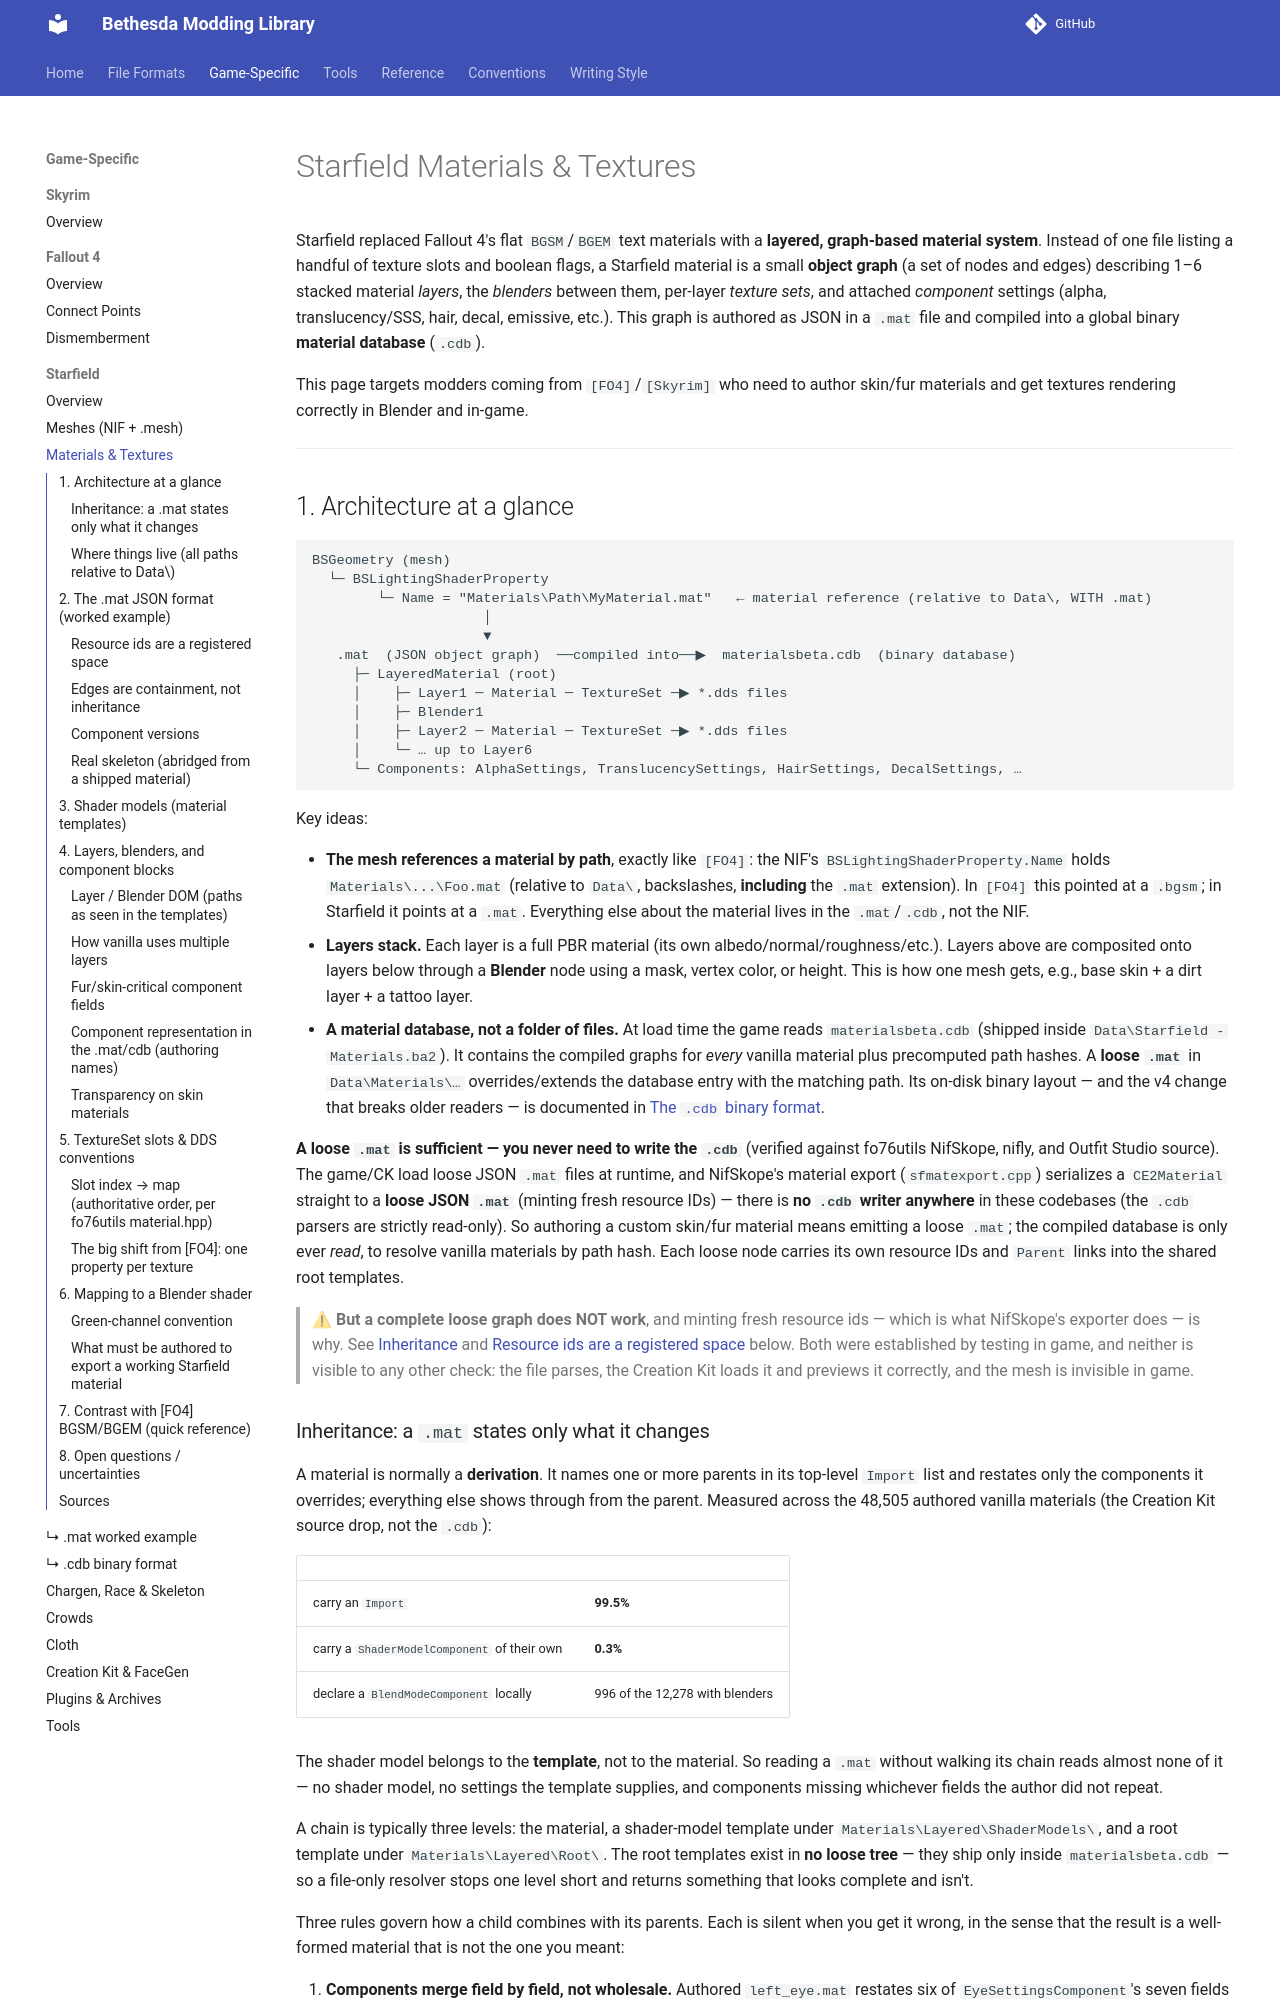

repository: BadDogSkyrim/BethesdaLibrary · page: game-specific/starfield/materials/index.html · generator: mkdocs

# Starfield Materials & Textures

Starfield replaced Fallout 4's flat `BGSM`/`BGEM` text materials with a **layered, graph-based
material system**. Instead of one file listing a handful of texture slots and boolean flags, a
Starfield material is a small **object graph** (a set of nodes and edges) describing 1–6 stacked
material *layers*, the *blenders* between them, per-layer *texture sets*, and attached *component*
settings (alpha, translucency/SSS, hair, decal, emissive, etc.). This graph is authored as JSON in
a `.mat` file and compiled into a global binary **material database** (`.cdb`).

This page targets modders coming from `[FO4]`/`[Skyrim]` who need to author skin/fur materials and
get textures rendering correctly in Blender and in-game.

---

## 1. Architecture at a glance

```
BSGeometry (mesh)
  └─ BSLightingShaderProperty
        └─ Name = "Materials\Path\MyMaterial.mat"   ← material reference (relative to Data\, WITH .mat)
                     │
                     ▼
   .mat  (JSON object graph)  ──compiled into──▶  materialsbeta.cdb  (binary database)
     ├─ LayeredMaterial (root)
     │    ├─ Layer1 ─ Material ─ TextureSet ─▶ *.dds files
     │    ├─ Blender1
     │    ├─ Layer2 ─ Material ─ TextureSet ─▶ *.dds files
     │    └─ … up to Layer6
     └─ Components: AlphaSettings, TranslucencySettings, HairSettings, DecalSettings, …
```

Key ideas:

- **The mesh references a material by path**, exactly like `[FO4]`: the NIF's
  `BSLightingShaderProperty.Name` holds `Materials\...\Foo.mat` (relative to `Data\`, backslashes,
  **including** the `.mat` extension). In `[FO4]` this pointed at a `.bgsm`; in Starfield it points
  at a `.mat`. Everything else about the material lives in the `.mat`/`.cdb`, not the NIF.
- **Layers stack.** Each layer is a full PBR material (its own albedo/normal/roughness/etc.). Layers
  above are composited onto layers below through a **Blender** node using a mask, vertex color, or
  height. This is how one mesh gets, e.g., base skin + a dirt layer + a tattoo layer.
- **A material database, not a folder of files.** At load time the game reads
  `materialsbeta.cdb` (shipped inside `Data\Starfield - Materials.ba2`). It contains the compiled
  graphs for *every* vanilla material plus precomputed path hashes. A **loose `.mat`** in
  `Data\Materials\…` overrides/extends the database entry with the matching path. Its on-disk binary
  layout — and the v4 change that breaks older readers — is documented in
  [The `.cdb` binary format](cdb-format.md).

**A loose `.mat` is sufficient — you never need to write the `.cdb`** (verified against fo76utils
NifSkope, nifly, and Outfit Studio source). The game/CK load loose JSON `.mat` files at runtime, and
NifSkope's material export (`sfmatexport.cpp`) serializes a `CE2Material` straight to a **loose JSON
`.mat`** (minting fresh resource IDs) — there is **no `.cdb` writer anywhere** in these codebases
(the `.cdb` parsers are strictly read-only). So authoring a custom skin/fur material means emitting a
loose `.mat`; the compiled database is only ever *read*, to resolve vanilla materials by path hash.
Each loose node carries its own resource IDs and `Parent` links into the shared root templates.

> ⚠ **But a complete loose graph does NOT work**, and minting fresh resource ids — which is what
> NifSkope's exporter does — is why. See
> [Inheritance](#inheritance-a-mat-states-only-what-it-changes) and
> [Resource ids are a registered space](#resource-ids-are-a-registered-space) below. Both were
> established by testing in game, and neither is visible to any other check: the file parses, the
> Creation Kit loads it and previews it correctly, and the mesh is invisible in game.
